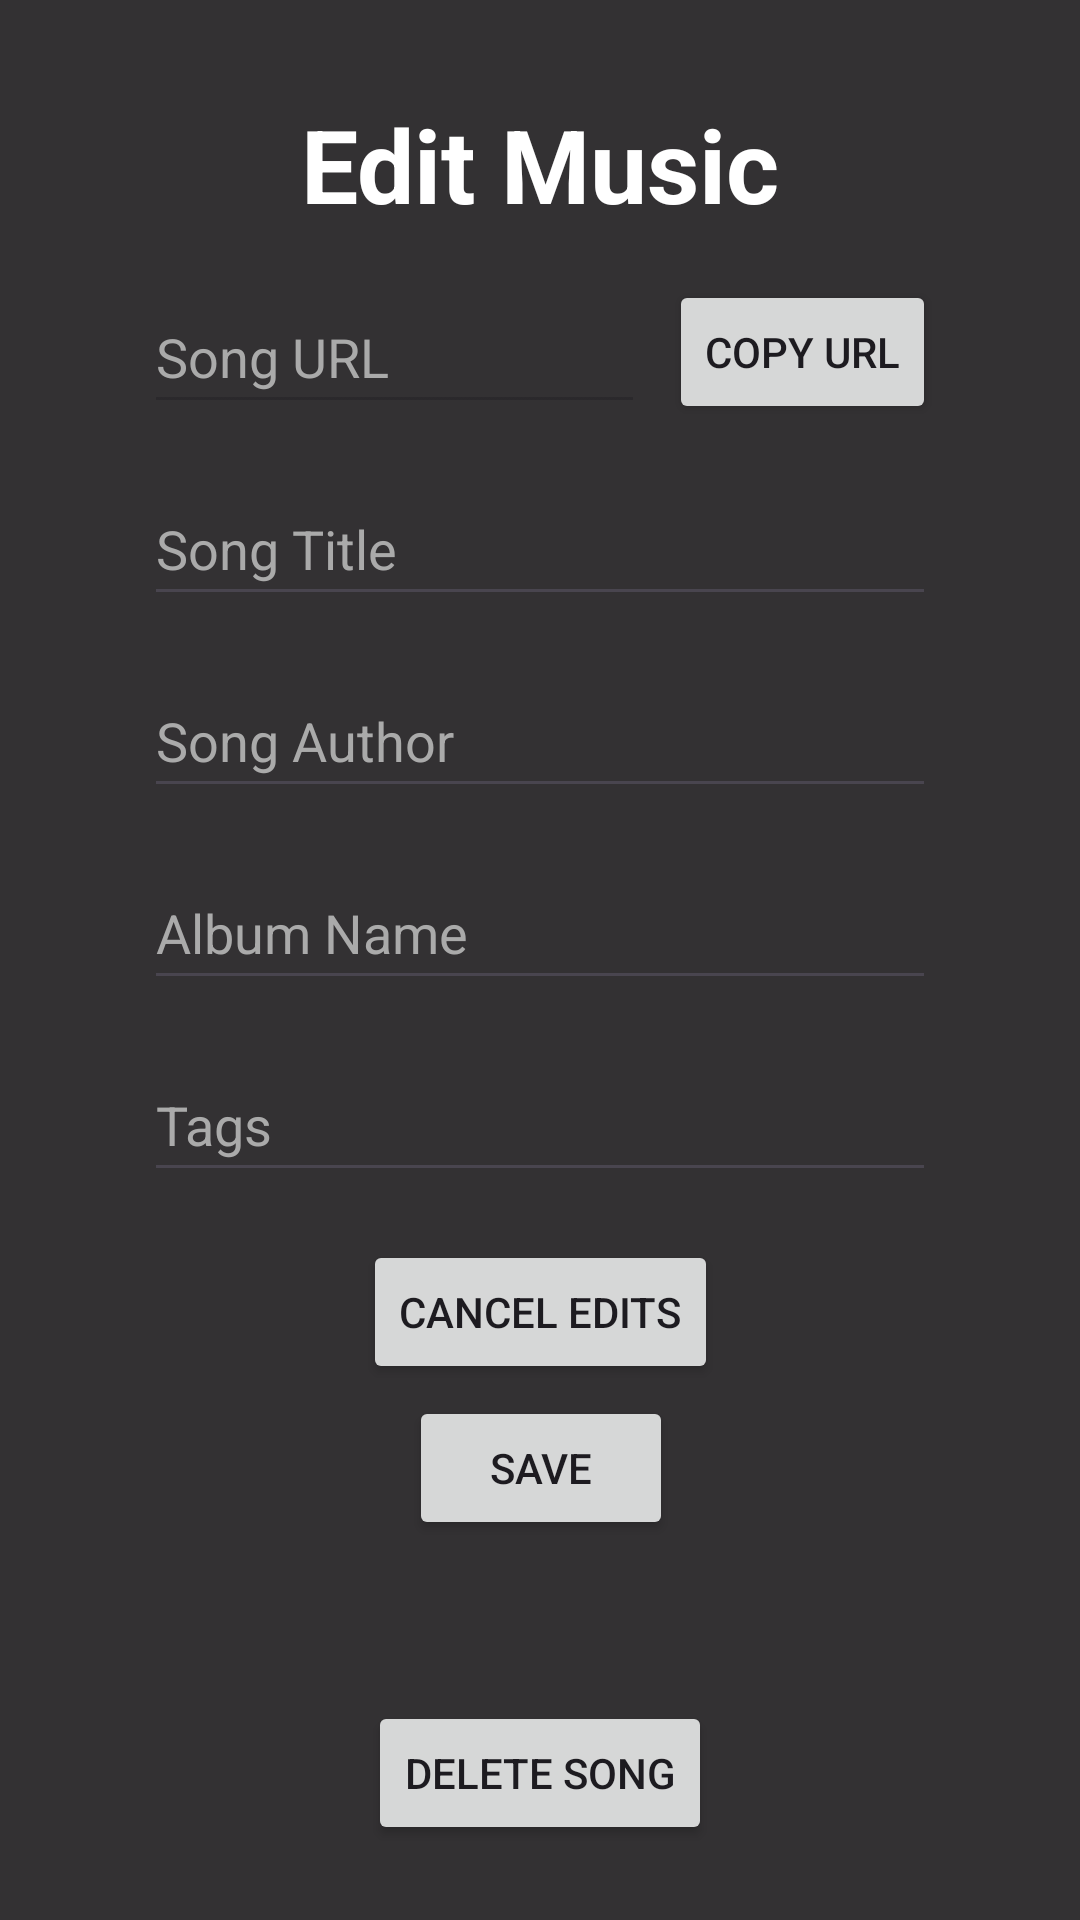

Write the Android layout XML for this screen, with the resource values it uses.
<!-- AndroidManifest.xml: application theme Theme.MusicApp -->
<!-- res/layout/part_music_edit.xml -->
<?xml version="1.0" encoding="utf-8"?>

<androidx.constraintlayout.widget.ConstraintLayout xmlns:android="http://schemas.android.com/apk/res/android"
    xmlns:app="http://schemas.android.com/apk/res-auto"
    android:layout_width="match_parent"
    android:layout_height="match_parent"
    android:clickable="true"
    android:focusable="true"
    android:focusableInTouchMode="true"
    android:background="@color/darken">

    <TextView
        android:id="@+id/tvPageTitle"
        android:layout_width="wrap_content"
        android:layout_height="wrap_content"
        android:layout_marginTop="32dp"
        android:text="@string/editor_title"
        android:textAppearance="@style/TextAppearance.AppCompat.Display1"
        android:textColor="@color/white"
        android:textStyle="bold"
        app:layout_constraintEnd_toEndOf="parent"
        app:layout_constraintStart_toStartOf="parent"
        app:layout_constraintTop_toTopOf="parent" />

    <EditText
        android:id="@+id/etUrl"
        android:layout_width="0dp"
        android:layout_height="48dp"
        android:layout_marginStart="48dp"
        android:layout_marginTop="16dp"
        android:layout_marginEnd="8dp"
        android:ems="10"
        android:enabled="false"
        android:hint="@string/song_url"
        android:importantForAutofill="no"
        android:inputType="textUri"
        android:textColor="@color/gray"
        android:textColorHint="@color/gray"
        app:layout_constraintEnd_toStartOf="@+id/btnCopyURL"
        app:layout_constraintStart_toStartOf="parent"
        app:layout_constraintTop_toBottomOf="@id/tvPageTitle"
        app:layout_constraintWidth_max="488dp" />

    <Button
        android:id="@+id/btnCopyURL"
        android:layout_width="wrap_content"
        android:layout_height="wrap_content"
        android:layout_marginEnd="48dp"
        android:text="@string/copy_url_button"
        app:icon="@drawable/ic_copy_url"
        app:layout_constraintBottom_toBottomOf="@+id/etUrl"
        app:layout_constraintEnd_toEndOf="parent"
        app:layout_constraintTop_toTopOf="@+id/etUrl" />

    <EditText
        android:id="@+id/etTitle"
        android:layout_width="0dp"
        android:layout_height="48dp"
        android:layout_marginTop="16dp"
        android:ems="10"
        android:hint="@string/song_title"

        android:importantForAutofill="no"
        android:inputType="text"
        android:textColor="@color/white"
        android:textColorHint="@color/gray"
        app:layout_constraintEnd_toEndOf="@+id/btnCopyURL"
        app:layout_constraintStart_toStartOf="@+id/etUrl"
        app:layout_constraintTop_toBottomOf="@id/etUrl" />

    <AutoCompleteTextView
        android:id="@+id/etAuthor"
        android:layout_width="0dp"
        android:layout_height="48dp"
        android:layout_marginTop="16dp"
        android:ems="10"
        android:hint="@string/song_author"
        android:importantForAutofill="no"

        android:inputType="text"
        android:textColor="@color/white"
        android:textColorHint="@color/gray"
        app:layout_constraintEnd_toEndOf="@id/etTitle"
        app:layout_constraintStart_toStartOf="@id/etTitle"
        app:layout_constraintTop_toBottomOf="@id/etTitle" />

    <AutoCompleteTextView
        android:id="@+id/etAlbum"
        android:layout_width="0dp"
        android:layout_height="48dp"
        android:layout_marginTop="16dp"


        android:ems="10"
        android:hint="@string/song_album"
        android:importantForAutofill="no"

        android:inputType="text"
        android:textColor="@color/white"
        android:textColorHint="@color/gray"
        app:layout_constraintEnd_toEndOf="@id/etAuthor"
        app:layout_constraintStart_toStartOf="@id/etAuthor"
        app:layout_constraintTop_toBottomOf="@id/etAuthor" />

    <MultiAutoCompleteTextView
        android:id="@+id/etTags"
        android:layout_width="0dp"
        android:layout_height="48dp"
        android:layout_marginTop="16dp"


        android:ems="10"
        android:hint="@string/song_tags"
        android:importantForAutofill="no"

        android:inputType="text"
        android:textColor="@color/white"
        android:textColorHint="@color/gray"
        app:layout_constraintEnd_toEndOf="@id/etAlbum"
        app:layout_constraintStart_toStartOf="@id/etAlbum"
        app:layout_constraintTop_toBottomOf="@id/etAlbum" />

    <Button
        android:id="@+id/btnEditSong"
        android:layout_width="wrap_content"
        android:layout_height="wrap_content"
        android:layout_marginTop="4dp"
        android:text="@string/edit_button"
        app:icon="@drawable/ic_download"
        app:layout_constraintEnd_toEndOf="@id/btnCancelEditSong"
        app:layout_constraintStart_toStartOf="@id/btnCancelEditSong"
        app:layout_constraintTop_toBottomOf="@id/btnCancelEditSong" />

    <Button
        android:id="@+id/btnCancelEditSong"
        android:layout_width="wrap_content"
        android:layout_height="wrap_content"
        android:layout_marginTop="16dp"
        android:text="@string/cancel_edit_button"
        app:icon="@drawable/ic_undo_edit"
        app:layout_constraintEnd_toEndOf="@id/etTags"
        app:layout_constraintStart_toStartOf="@id/etTags"
        app:layout_constraintTop_toBottomOf="@id/etTags" />

    <Button
        android:id="@+id/btnDeleteSong"
        android:layout_width="wrap_content"
        android:layout_height="wrap_content"
        android:layout_marginBottom="25dp"
        android:text="@string/delete_button"
        app:icon="@drawable/ic_delete"
        app:layout_constraintBottom_toBottomOf="parent"
        app:layout_constraintEnd_toEndOf="parent"
        app:layout_constraintStart_toStartOf="parent" />
    


</androidx.constraintlayout.widget.ConstraintLayout>
<!-- resources referenced by this layout -->
<resources>
  <color name="danger">#F44336</color>
  <color name="darken">#CC000000</color>
  <color name="gray">#FFAAAAAA</color>
  <color name="white">#FFFFFFFF</color>
  <string name="cancel_edit_button">Cancel Edits</string>
  <string name="copy_url_button">Copy URL</string>
  <string name="delete_button">Delete Song</string>
  <string name="edit_button">Save</string>
  <string name="editor_title">Edit Music</string>
  <string name="song_album">Album Name</string>
  <string name="song_author">Song Author</string>
  <string name="song_tags">Tags</string>
  <string name="song_title">Song Title</string>
  <string name="song_url">Song URL</string>
  <style name="Theme.MusicApp" parent="Base.Theme.MusicApp" />
  <style name="Base.Theme.MusicApp" parent="Theme.Material3.DayNight.NoActionBar">
          
          
      </style>
</resources>
